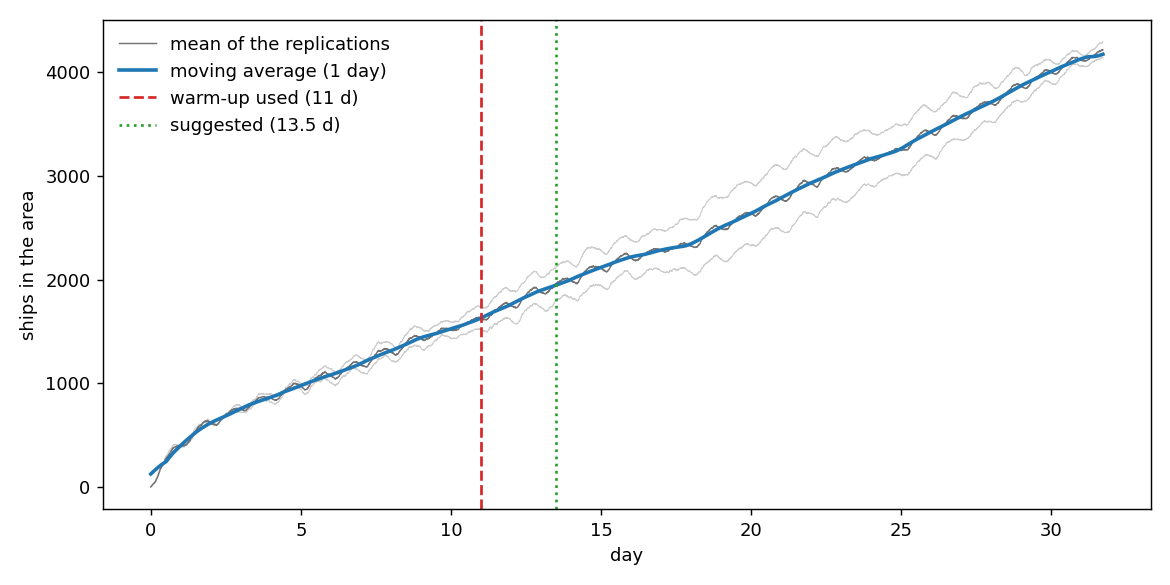

Values plotted in this chart, from the file beside it:
day, seed_401, seed_402, mean, moving_average
0.0, 0, 2, 1.0, 125.3
0.0035, 2, 2, 2.0, 126.3
0.0069, 3, 4, 3.5, 127.3
0.0104, 4, 6, 5.0, 128.3
0.0139, 4, 7, 5.5, 129.3
0.0174, 5, 7, 6.0, 130.3
0.0208, 8, 8, 8.0, 131.3
0.0243, 10, 8, 9.0, 132.2
0.0278, 10, 9, 9.5, 133.2
0.0312, 10, 10, 10.0, 134.2
0.0347, 12, 16, 14.0, 135.2
0.0382, 14, 17, 15.5, 136.2
0.0417, 15, 18, 16.5, 137.1
0.0451, 16, 18, 17.0, 138.1
0.0486, 17, 19, 18.0, 139.1
0.0521, 18, 23, 20.5, 140
0.0556, 19, 24, 21.5, 141
0.059, 19, 26, 22.5, 141.9
0.0625, 20, 27, 23.5, 142.9
0.066, 22, 29, 25.5, 143.8
0.0694, 24, 30, 27.0, 144.7
0.0729, 25, 31, 28.0, 145.7
0.0764, 25, 31, 28.0, 146.6
0.0799, 27, 33, 30.0, 147.5
0.0833, 27, 33, 30.0, 148.5
0.0868, 29, 34, 31.5, 149.4
0.0903, 29, 35, 32.0, 150.3
0.0938, 29, 36, 32.5, 151.2
0.0972, 30, 36, 33.0, 152.2
0.1007, 31, 36, 33.5, 153.1
0.1042, 32, 37, 34.5, 154
0.1076, 35, 38, 36.5, 154.9
0.1111, 36, 40, 38.0, 155.8
0.1146, 36, 41, 38.5, 156.7
0.1181, 38, 41, 39.5, 157.7
0.1215, 38, 42, 40.0, 158.6
0.125, 38, 43, 40.5, 159.5
0.1285, 42, 47, 44.5, 160.4
0.1319, 42, 49, 45.5, 161.3
0.1354, 42, 51, 46.5, 162.2
0.1389, 42, 52, 47.0, 163.1
0.1424, 43, 52, 47.5, 164
0.1458, 43, 55, 49.0, 164.9
0.1493, 42, 57, 49.5, 165.8
0.1528, 44, 59, 51.5, 166.6
0.1562, 50, 59, 54.5, 167.5
0.1597, 52, 61, 56.5, 168.4
0.1632, 54, 62, 58.0, 169.3
0.1667, 55, 67, 61.0, 170.2
0.1701, 56, 71, 63.5, 171.1
0.1736, 58, 74, 66.0, 172
0.1771, 61, 77, 69.0, 172.9
0.1806, 65, 78, 71.5, 173.8
0.184, 69, 79, 74.0, 174.7
0.1875, 71, 79, 75.0, 175.6
0.191, 73, 82, 77.5, 176.4
0.1944, 76, 84, 80.0, 177.3
0.1979, 77, 86, 81.5, 178.2
0.2014, 78, 88, 83.0, 179.1
0.2049, 81, 90, 85.5, 179.9
... 9,075 more rows
